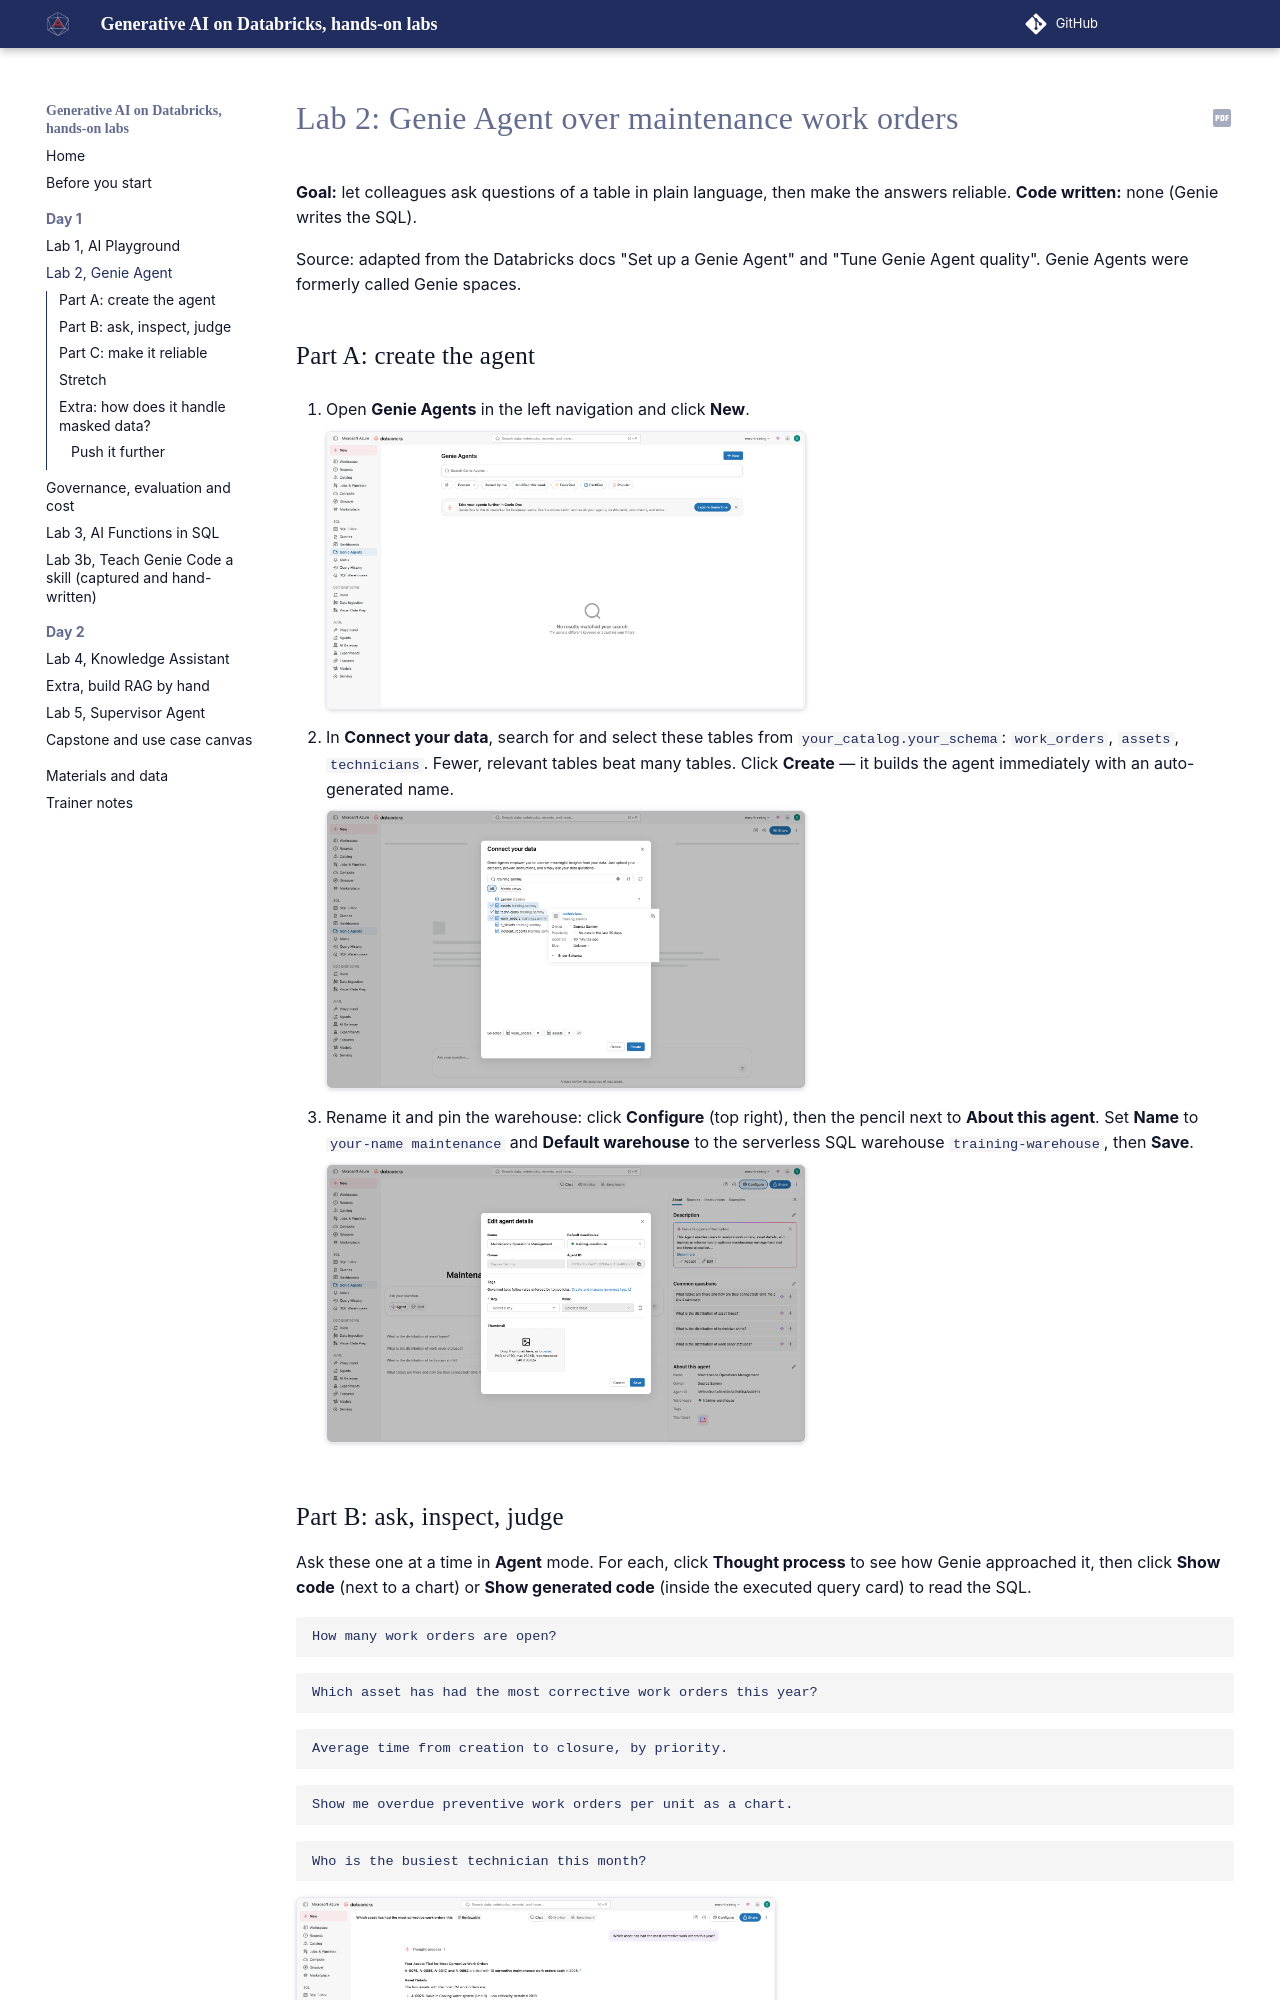

repository: sammydeprez/databricks-agents-training · page: labs/lab2-genie-agent/index.html · generator: mkdocs

# Lab 2: Genie Agent over maintenance work orders

**Goal:** let colleagues ask questions of a table in plain language, then make the answers reliable.
**Code written:** none (Genie writes the SQL).

Source: adapted from the Databricks docs "Set up a Genie Agent" and "Tune Genie Agent quality". Genie Agents were formerly called Genie spaces.

## Part A: create the agent

1. Open **Genie Agents** in the left navigation and click **New**.

    ![Genie Agents list in the Databricks left navigation](../assets/img/screenshots/genie-agents-list.png)

2. In **Connect your data**, search for and select these tables from `your_catalog.your_schema`: `work_orders`, `assets`, `technicians`. Fewer, relevant tables beat many tables. Click **Create** — it builds the agent immediately with an auto-generated name.

    ![Connect your data dialog with three tables selected](../assets/img/screenshots/genie-connect-your-data.png)

3. Rename it and pin the warehouse: click **Configure** (top right), then the pencil next to **About this agent**. Set **Name** to `your-name maintenance` and **Default warehouse** to the serverless SQL warehouse `training-warehouse`, then **Save**.

    ![Edit agent details dialog with Name and Default warehouse fields](../assets/img/screenshots/genie-edit-agent-details.png)

## Part B: ask, inspect, judge

Ask these one at a time in **Agent** mode. For each, click **Thought process** to see how Genie approached it, then click **Show code** (next to a chart) or **Show generated code** (inside the executed query card) to read the SQL.

```text
How many work orders are open?
```
```text
Which asset has had the most corrective work orders this year?
```
```text
Average time from creation to closure, by priority.
```
```text
Show me overdue preventive work orders per unit as a chart.
```
```text
Who is the busiest technician this month?
```

![Genie Agent chat answering a question with the generated SQL and a chart](../assets/img/screenshots/genie-agent-chat-sql-result.png)

**Check yourself**

- [ ] Did "overdue" mean what you expected? Look at the SQL.
- [ ] Did "this month" use the right date column? There are two.
- [ ] Which answer would you not send to a manager without checking?
